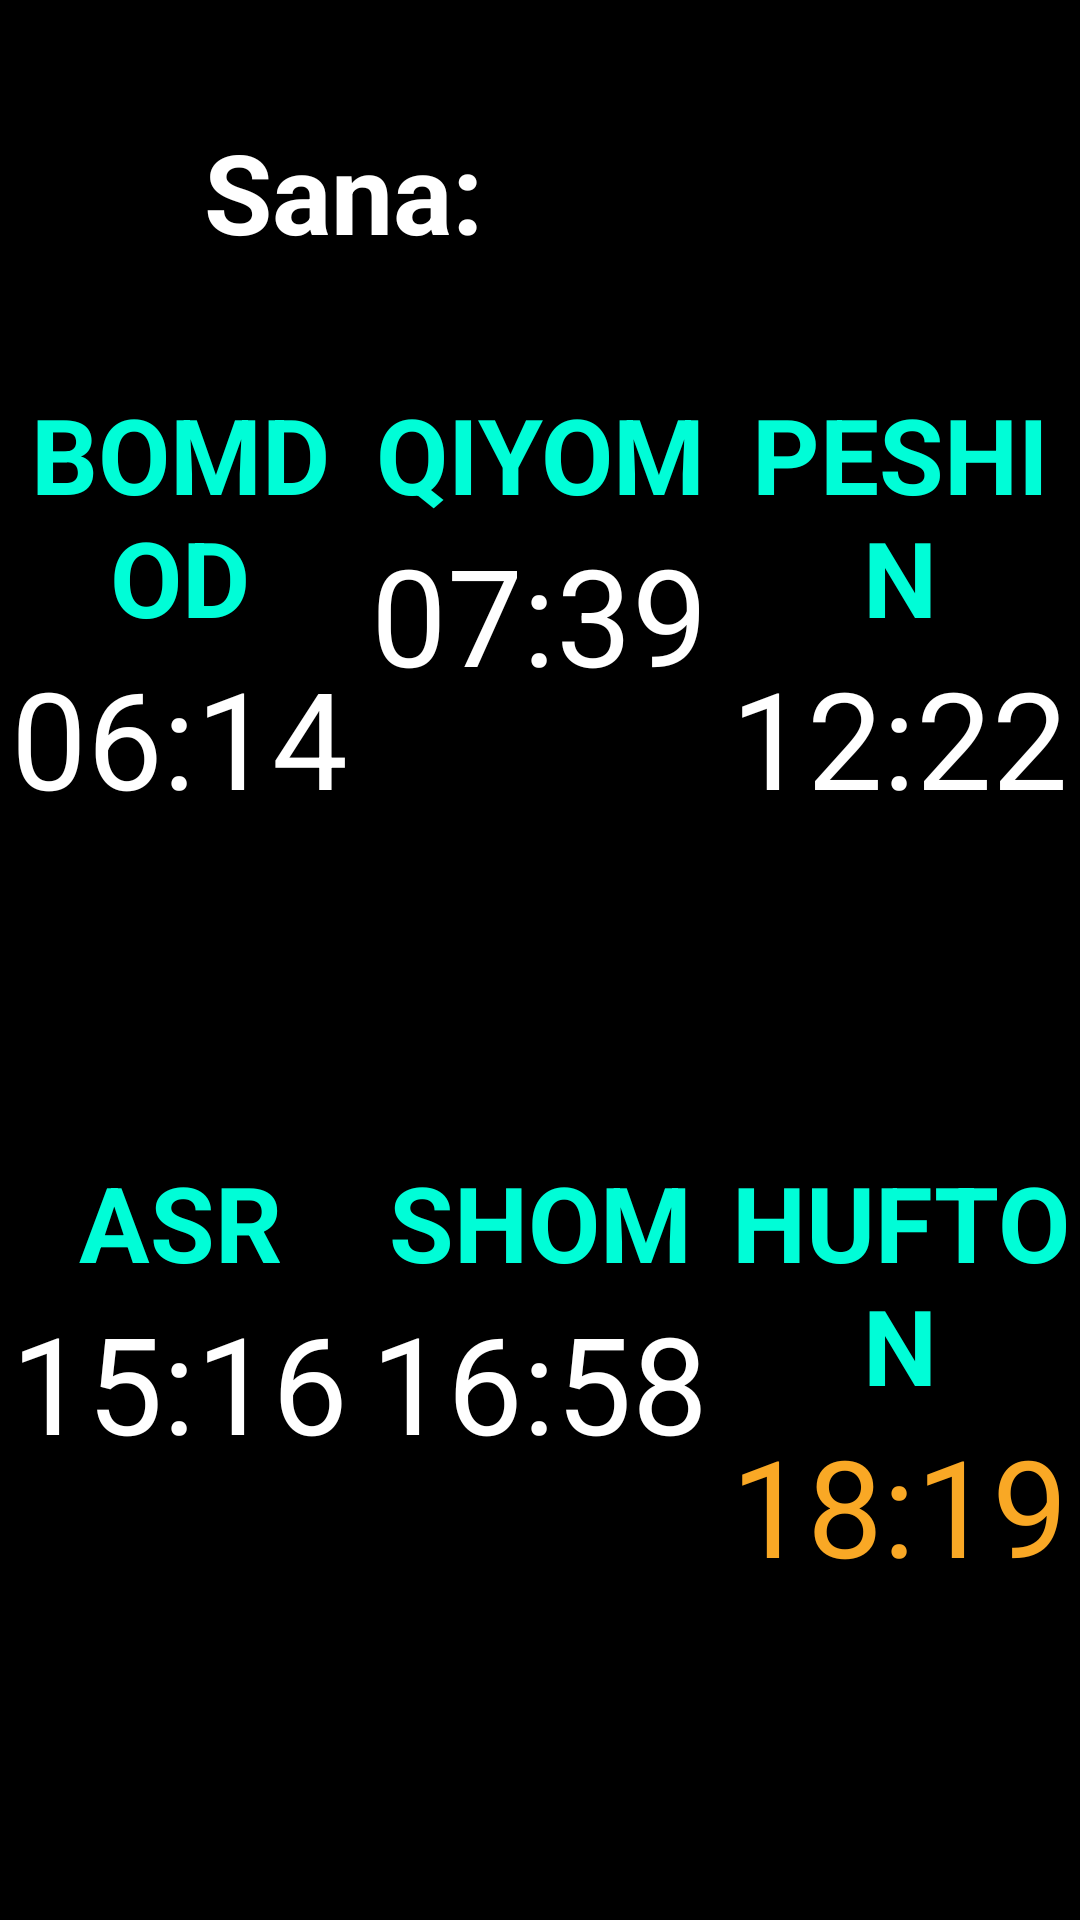

Layout XML and referenced resources for this Android screen:
<!-- AndroidManifest.xml: application theme Theme.NamozDisplay -->
<!-- res/layout/activity_main.xml -->
<?xml version="1.0" encoding="utf-8"?>
<LinearLayout xmlns:android="http://schemas.android.com/apk/res/android"
    xmlns:app="http://schemas.android.com/apk/res-auto"
    xmlns:tools="http://schemas.android.com/tools"
    android:layout_width="match_parent"
    android:layout_height="match_parent"
    android:background="@color/black"
    android:orientation="vertical"
    tools:context=".MainActivity">

    <LinearLayout
        android:layout_width="match_parent"
        android:layout_height="0dp"
        android:layout_weight="1"
        android:orientation="horizontal">
        <LinearLayout
            android:gravity="center"
            android:layout_width="0dp"
            android:layout_weight="3"
            android:layout_height="match_parent">

            <ImageView
                android:src="@drawable/plus"
                android:id="@+id/increaseTitleBtn"
                android:scaleType="fitXY"

                android:layout_width="20dp"
                android:layout_height="20dp" />

            <ImageView
                android:src="@drawable/minus"
                android:scaleType="fitXY"

                android:layout_marginStart="5dp"
                android:id="@+id/decreaseTitleBtn"
                android:layout_width="20dp"
                android:layout_height="20dp" />
        </LinearLayout>
        <TextView
            android:textStyle="bold"
            android:id="@+id/date_txt"
            android:layout_width="0dp"
            android:layout_height="match_parent"
            android:layout_weight="8"
            android:text="Sana:"
            android:textSize="37dp"
            android:gravity="center"
            android:textColor="@color/white"
            tools:ignore="NestedWeights" />

<LinearLayout
    android:layout_width="0dp"
    android:gravity="center"
    android:layout_weight="8"
    android:layout_height="match_parent">

    <TextView
        android:id="@+id/hour_text"
        android:textStyle="bold"
        android:layout_width="wrap_content"
        android:layout_height="match_parent" />
    <TextView
        android:id="@+id/conom_text"
        android:text=":"
        android:textStyle="bold"

        android:layout_marginHorizontal="1dp"
        android:layout_width="wrap_content"
        android:layout_height="match_parent" />
    <TextView
        android:textStyle="bold"
        android:id="@+id/minute_text"
        android:layout_width="wrap_content"
        android:layout_height="match_parent" />

</LinearLayout>



         <LinearLayout
             android:gravity="center"
             android:layout_width="0dp"
             android:layout_weight="3"
             android:layout_height="match_parent">

         <ImageView
             android:src="@drawable/plus"
             android:id="@+id/increaseBtn"
             android:scaleType="fitXY"

             android:layout_width="20dp"
             android:layout_height="20dp" />

         <ImageView
             android:src="@drawable/minus"
             android:layout_marginStart="5dp"
             android:id="@+id/decreaseBtn"
             android:scaleType="fitXY"
             android:layout_width="20dp"
             android:layout_height="20dp" />
     </LinearLayout>

    </LinearLayout>

    <LinearLayout
        android:layout_width="match_parent"
        android:layout_height="0dp"
        android:layout_weight="2"
        android:orientation="horizontal" >

        <LinearLayout
            android:gravity="center|top"
            android:layout_width="0dp"
            android:layout_weight="1"
            android:orientation="vertical"
            android:layout_height="match_parent" >

            <TextView
                android:id="@+id/fajr_title"
                android:text="BOMDOD"
                android:autoText="true"
                android:gravity="center"
                android:textStyle="bold"
                android:textSize="35dp"
                android:textColor="#00FDD7"
                android:layout_width="match_parent"
                android:layout_height="wrap_content" />

                <TextView
                    android:id="@+id/fajr_time_tv"
                    android:text="06:14"
                    android:textSize="45dp"
                    android:gravity="center|top"
                    android:textColor="@color/white"
                    android:layout_width="wrap_content"
                    android:layout_height="wrap_content" />
        </LinearLayout>

        <LinearLayout

            android:layout_width="0dp"
            android:layout_weight="1"
            android:gravity="center|top"
            android:orientation="vertical"
            android:layout_height="match_parent" >

            <TextView
                android:id="@+id/sunrise_title"

                android:text="QIYOM"
                android:autoText="true"
                android:gravity="center"
                android:textSize="35dp"
                android:textStyle="bold"

                android:textColor="#00FDD7"
                android:layout_width="match_parent"
                android:layout_height="wrap_content" />
     <TextView
                    android:id="@+id/sunrise_time_tv"
                    android:text="07:39"
                    android:textSize="45dp"
         android:gravity="center|top"
                    android:textColor="@color/white"
                    android:layout_width="wrap_content"
                    android:layout_height="wrap_content" />
            </LinearLayout>

        <LinearLayout
            android:layout_width="0dp"
            android:gravity="center|top"
            android:layout_weight="1"
            android:orientation="vertical"
            android:layout_height="match_parent" >

            <TextView
                android:id="@+id/zuhr_title"

                android:text="PESHIN"
                android:autoText="true"
                android:textStyle="bold"
                android:textSize="35dp"
                android:gravity="center"
                android:textColor="#00FDD7"
                android:layout_width="match_parent"
                android:layout_height="wrap_content" />

                <TextView
                    android:id="@+id/zuhr_time_tv"
                    android:layout_width="wrap_content"
                    android:layout_height="wrap_content"
                    android:gravity="center|top"
                    android:text="12:22"
                    android:textColor="@color/white"
                    android:textSize="45dp" />
        </LinearLayout>


    </LinearLayout>

    <LinearLayout
        android:layout_width="match_parent"
        android:layout_height="0dp"
        android:layout_weight="2"
        android:orientation="horizontal" >

        <LinearLayout
            android:layout_width="0dp"
            android:layout_weight="1"
            android:gravity="center|top"
            android:orientation="vertical"
            android:layout_height="match_parent" >

            <TextView
                android:id="@+id/asr_title"

                android:text="ASR"
                android:autoText="true"
                android:gravity="center"
                android:textStyle="bold"
                android:textSize="35dp"
                android:textColor="#00FDD7"
                android:layout_width="match_parent"
                android:layout_height="wrap_content" />

                <TextView
                    android:id="@+id/asr_time_tv"
                    android:text="15:16"
                    android:textSize="45dp"
                    android:gravity="center|top"
                    android:textColor="@color/white"
                    android:layout_width="wrap_content"
                    android:layout_height="wrap_content" />
            </LinearLayout>

        <LinearLayout
            android:layout_width="0dp"
            android:gravity="center|top"
            android:layout_weight="1"
            android:orientation="vertical"
            android:layout_height="match_parent" >

            <TextView
                android:id="@+id/magrib_title"

                android:text="SHOM"
                android:autoText="true"
                android:gravity="center"
                android:textSize="35dp"
                android:textStyle="bold"

                android:textColor="#00FDD7"
                android:layout_width="match_parent"
                android:layout_height="wrap_content" />
        <TextView
                    android:id="@+id/magrib_time_tv"
                    android:text="16:58"
                    android:textSize="45dp"
            android:gravity="center|top"
                    android:textColor="@color/white"
                    android:layout_width="wrap_content"
                    android:layout_height="wrap_content" />
        </LinearLayout>

        <LinearLayout
            android:layout_width="0dp"
            android:layout_weight="1"
            android:gravity="center|top"
            android:orientation="vertical"
            android:layout_height="match_parent" >

            <TextView
                android:id="@+id/isha_title"
                android:text="HUFTON"
                android:autoText="true"
                android:textStyle="bold"
                android:textSize="35dp"
                android:gravity="center"
                android:textColor="#00FDD7"
                android:layout_width="match_parent"
                android:layout_height="wrap_content" />

                <TextView
                    android:id="@+id/isha_time_tv"
                    android:text="18:19"
                    android:textSize="45dp"
                    android:gravity="center|top"
                    android:textColor="#F9A825"
                    android:layout_width="wrap_content"
                    android:layout_height="wrap_content" />
        </LinearLayout>


    </LinearLayout>



</LinearLayout>
<!-- resources referenced by this layout -->
<resources>
  <color name="black">#FF000000</color>
  <color name="white">#FFFFFFFF</color>
  <style name="Theme.NamozDisplay" parent="Theme.AppCompat.Light.NoActionBar">
          
          <item name="colorPrimary">@color/purple_500</item>
          <item name="colorPrimaryDark">@color/purple_700</item>
          <item name="colorAccent">@color/teal_200</item>
          
      </style>
  <color name="purple_500">#FF6200EE</color>
  <color name="purple_700">#FF3700B3</color>
  <color name="teal_200">#FF03DAC5</color>
</resources>
